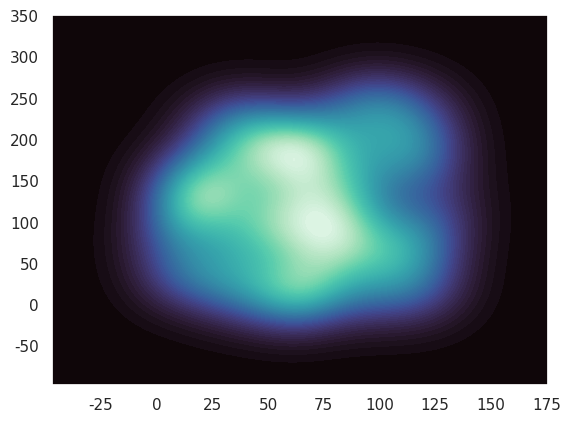

Source code (Python):
import seaborn as sns; sns.set_theme()
import numpy as np
import matplotlib.pyplot as plt
from math import floor


def generate_heatmap(x_data, y_data,  file_name = None) -> None:
	ax = sns.kdeplot(x=x_data, y=y_data,fill=True, thresh=0, levels=100, cmap="mako")
	plt.show()

if __name__ == '__main__':
	x = np.random.uniform(low=1, high=128, size=(100,))
	y = np.random.uniform(low=1, high=256, size=(100,))
	generate_heatmap(x, y)